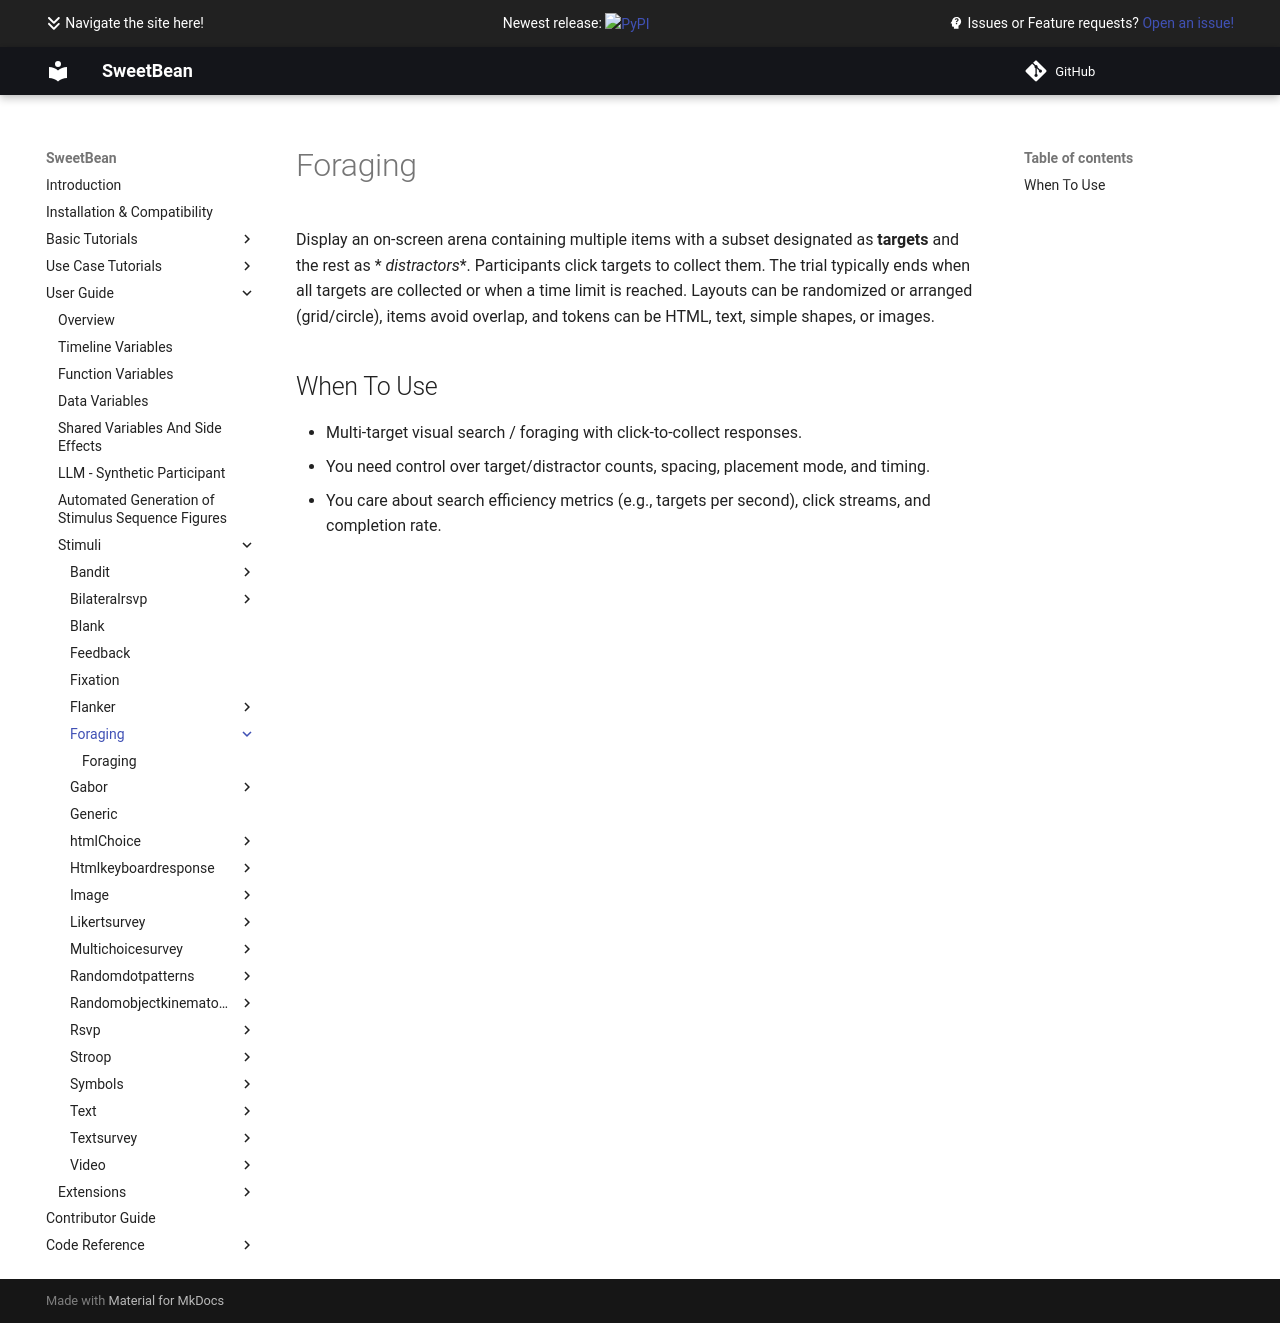

repository: AutoResearch/sweetbean · page: Stimuli/foraging/index.html · generator: mkdocs

# Foraging

Display an on-screen arena containing multiple items with a subset designated as **targets** and the rest as *
*distractors**. Participants click targets to collect them. The trial typically ends when all targets are collected or
when a time limit is reached. Layouts can be randomized or arranged (grid/circle), items avoid overlap, and tokens can
be HTML, text, simple shapes, or images.

## When To Use

- Multi-target visual search / foraging with click-to-collect responses.
- You need control over target/distractor counts, spacing, placement mode, and timing.
- You care about search efficiency metrics (e.g., targets per second), click streams, and completion rate.
